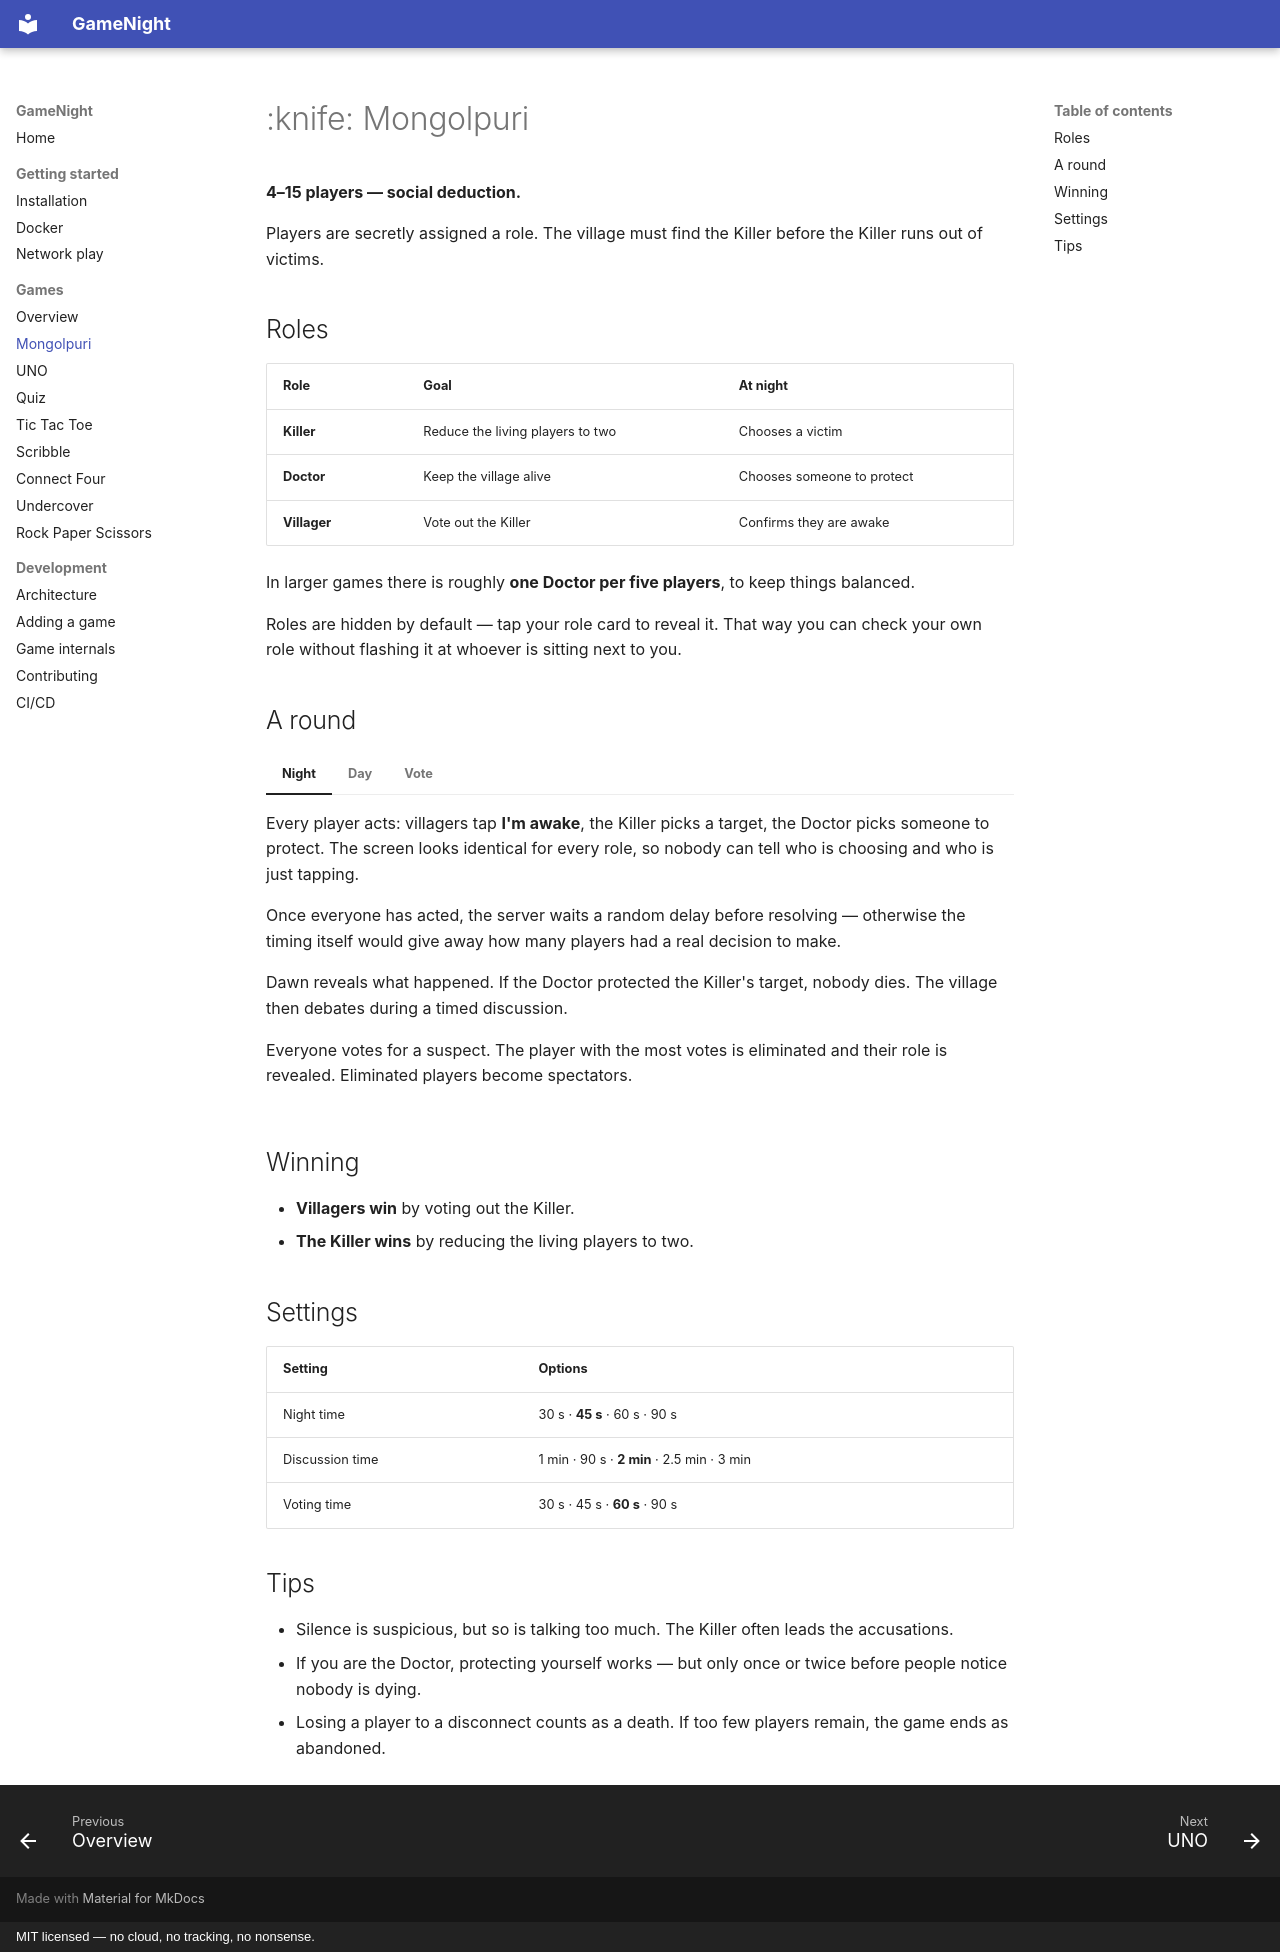

repository: gogo25171/gamenight · page: games/mongolpuri/index.html · generator: mkdocs · copyright: MIT licensed — no cloud, no tracking, no nonsense.

# :knife: Mongolpuri

**4–15 players — social deduction.**

Players are secretly assigned a role. The village must find the Killer before
the Killer runs out of victims.

## Roles

| Role | Goal | At night |
|------|------|----------|
| **Killer** | Reduce the living players to two | Chooses a victim |
| **Doctor** | Keep the village alive | Chooses someone to protect |
| **Villager** | Vote out the Killer | Confirms they are awake |

In larger games there is roughly **one Doctor per five players**, to keep things
balanced.

Roles are hidden by default — tap your role card to reveal it. That way you can
check your own role without flashing it at whoever is sitting next to you.

## A round

=== "Night"

    Every player acts: villagers tap **I'm awake**, the Killer picks a target,
    the Doctor picks someone to protect. The screen looks identical for every
    role, so nobody can tell who is choosing and who is just tapping.

    Once everyone has acted, the server waits a random delay before resolving —
    otherwise the timing itself would give away how many players had a real
    decision to make.

=== "Day"

    Dawn reveals what happened. If the Doctor protected the Killer's target,
    nobody dies. The village then debates during a timed discussion.

=== "Vote"

    Everyone votes for a suspect. The player with the most votes is eliminated
    and their role is revealed. Eliminated players become spectators.

## Winning

- **Villagers win** by voting out the Killer.
- **The Killer wins** by reducing the living players to two.

## Settings

| Setting | Options |
|---------|---------|
| Night time | 30 s · **45 s** · 60 s · 90 s |
| Discussion time | 1 min · 90 s · **2 min** · 2.5 min · 3 min |
| Voting time | 30 s · 45 s · **60 s** · 90 s |

## Tips

- Silence is suspicious, but so is talking too much. The Killer often leads the
  accusations.
- If you are the Doctor, protecting yourself works — but only once or twice
  before people notice nobody is dying.
- Losing a player to a disconnect counts as a death. If too few players remain,
  the game ends as abandoned.
